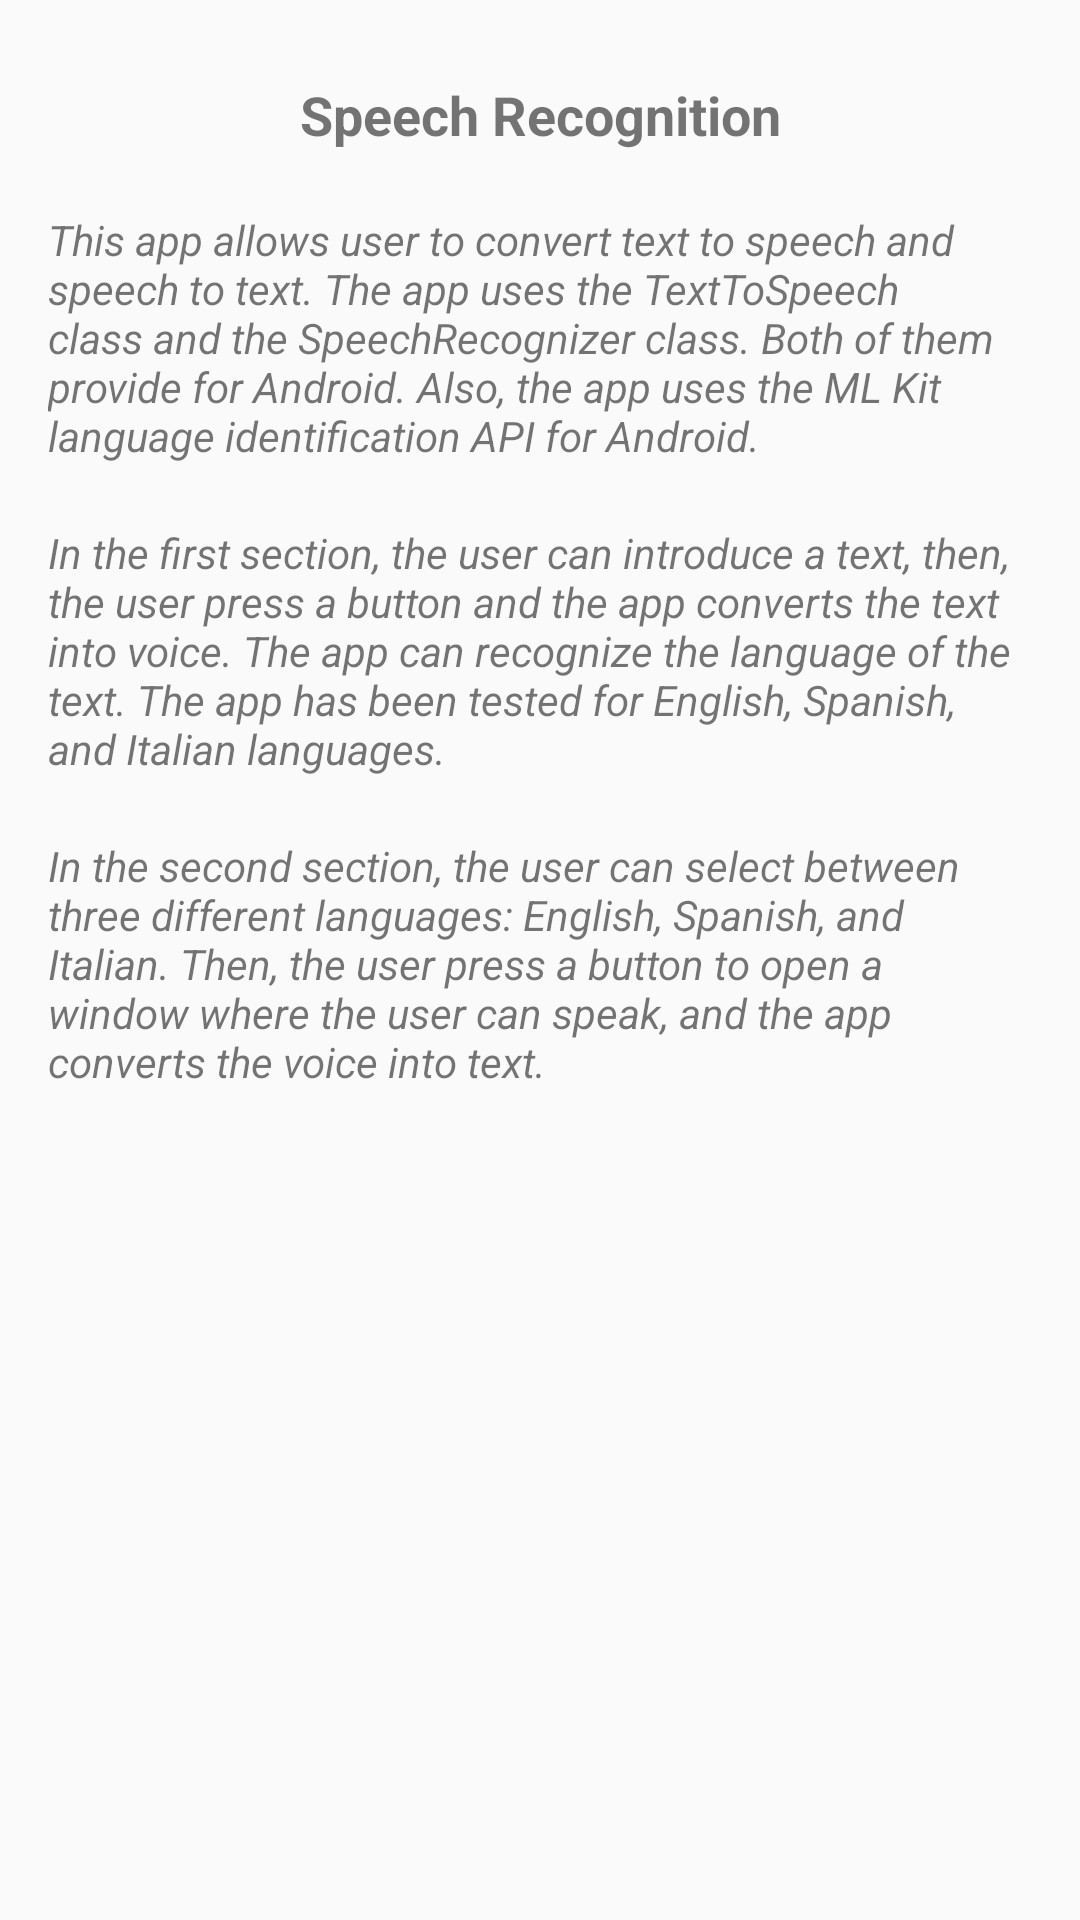

Reconstruct the res/layout file that produces this screen, plus the resources it refers to.
<!-- AndroidManifest.xml: application theme AppTheme -->
<!-- res/layout/fragment_about.xml -->
<?xml version="1.0" encoding="utf-8"?>
<FrameLayout xmlns:android="http://schemas.android.com/apk/res/android"
    xmlns:tools="http://schemas.android.com/tools"
    android:layout_width="match_parent"
    android:layout_height="match_parent"
    tools:context=".AboutFragment">

    
    <LinearLayout
        android:layout_width="match_parent"
        android:layout_height="match_parent"
        android:padding="16dp"
        android:orientation="vertical">

        <TextView
            android:layout_width="match_parent"
            android:layout_height="wrap_content"
            android:layout_marginTop="10dp"
            android:textStyle="bold"
            android:textSize="18dp"
            android:gravity="center"
            android:text="@string/app_name" />

        <TextView
            android:layout_width="match_parent"
            android:layout_height="wrap_content"
            android:layout_marginTop="20dp"
            android:textSize="14dp"
            android:textStyle="italic"
            android:text="@string/about_first" />

        <TextView
            android:layout_width="match_parent"
            android:layout_height="wrap_content"
            android:layout_marginTop="20dp"
            android:textSize="14dp"
            android:textStyle="italic"
            android:text="@string/about_second" />

        <TextView
            android:layout_width="match_parent"
            android:layout_height="wrap_content"
            android:layout_marginTop="20dp"
            android:textSize="14dp"
            android:textStyle="italic"
            android:text="@string/about_third" />

    </LinearLayout>


</FrameLayout>
<!-- resources referenced by this layout -->
<resources>
  <string name="about_first">
          This app allows user to convert text to speech and speech to text.
          The app uses the TextToSpeech class and the SpeechRecognizer class.
          Both of them provide for Android.
          Also, the app uses the ML Kit language identification API for Android.
      </string>
  <string name="about_second">
          In the first section, the user can introduce a text, then, the user press a button and the app converts the text into voice.
          The app can recognize the language of the text.
          The app has been tested for English, Spanish, and Italian languages.
      </string>
  <string name="about_third">
          In the second section, the user can select between three different languages: English, Spanish, and Italian.
          Then, the user press a button to open a window where the user can speak, and the app converts the voice into text.
      </string>
  <string name="app_name">Speech Recognition</string>
  <style name="AppTheme" parent="Theme.AppCompat.Light.DarkActionBar">
          
          <item name="colorPrimary">@color/colorPrimary</item>
          <item name="colorPrimaryDark">@color/colorPrimaryDark</item>
          <item name="colorAccent">@color/colorAccent</item>
      </style>
  <color name="colorPrimary">#0f0e36</color>
  <color name="colorPrimaryDark">#00574B</color>
  <color name="colorAccent">#D81B60</color>
</resources>
